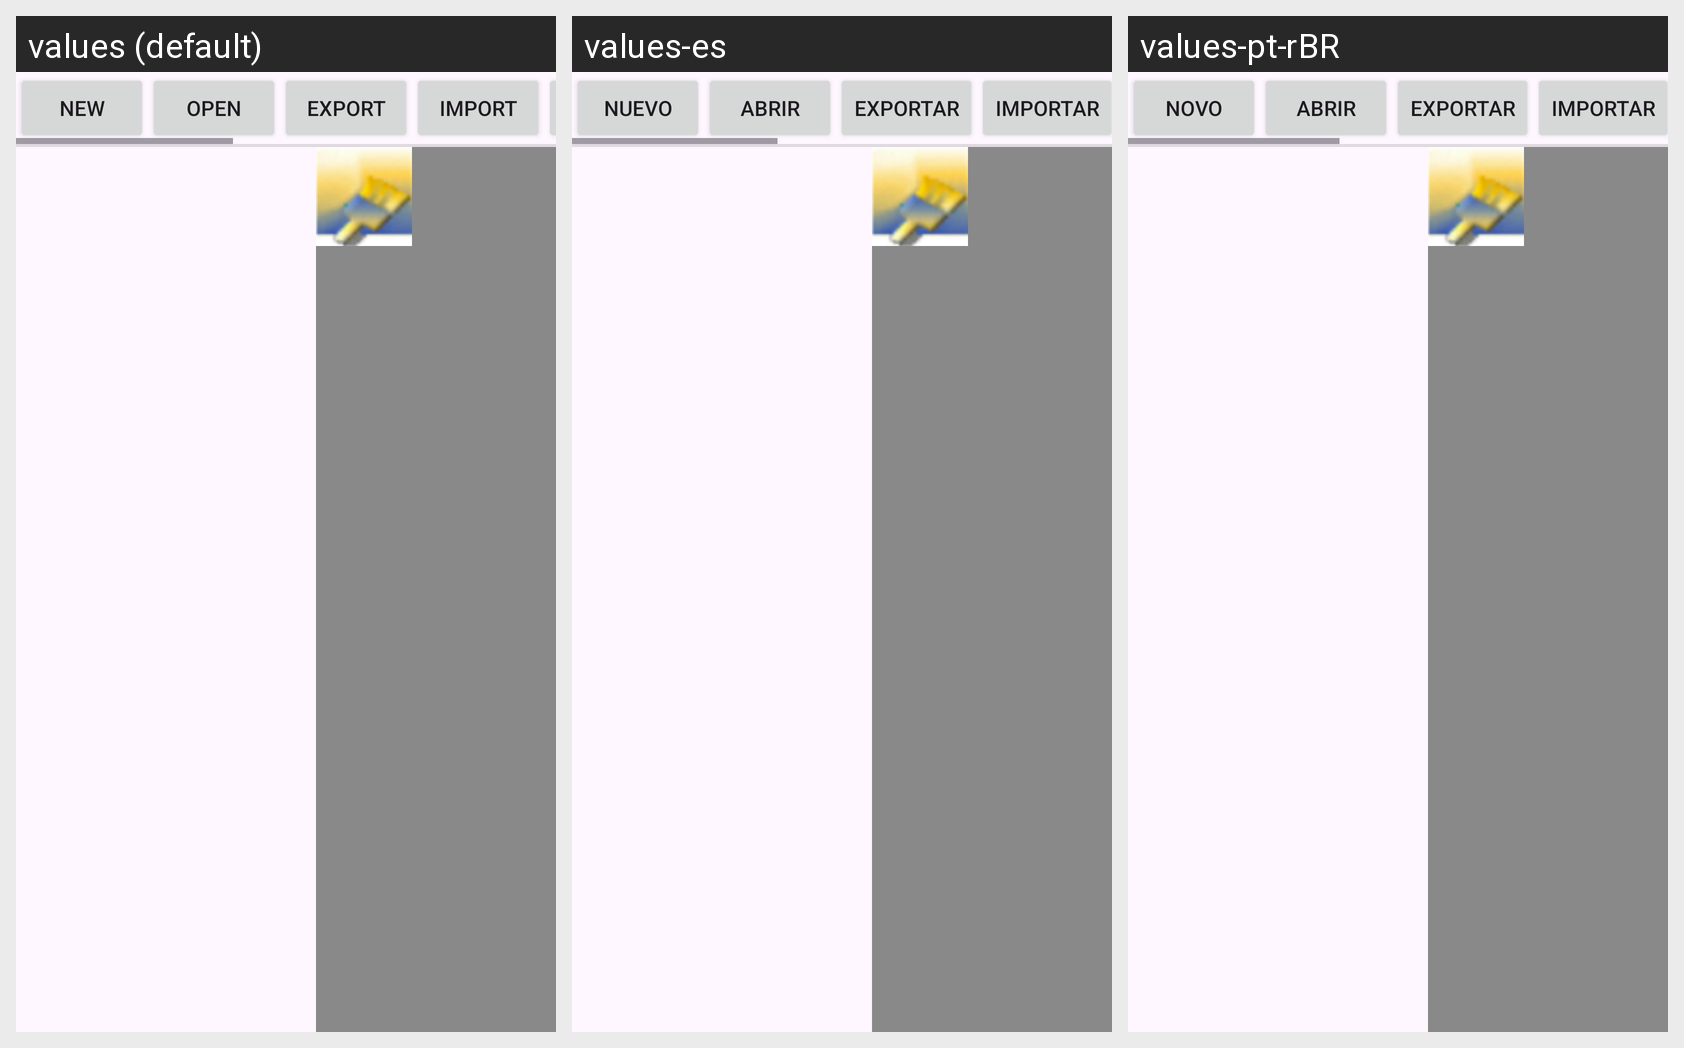

Translations of the strings shown on this Android screen, per locale in the grid:
Android screen res/layout/main.xml rendered under 3 locales, left to right: values (default), values-es, values-pt-rBR. Device: Nexus 5 (rendered at 1080×1920; each locale shown at half size, 540×960, under a caption strip naming it); theme AppTheme.
Strings drawn on this screen, with the default value and each locale's value (text and hints the layout hard-codes, and strings that could not be matched under every locale, appear in the picture but are not listed):

newtxd
  values: New
  values-es: Nuevo
  values-pt-rBR: Novo

open
  values: Open
  values-es: Abrir
  values-pt-rBR: Abrir

exportar
  values: Export
  values-es: Exportar
  values-pt-rBR: Exportar

importar
  values: Import
  values-es: Importar
  values-pt-rBR: Importar
